The GitHub repository Princessleya555/BalanceIOT contains a labelled image folder "dataset-2" with 13 categories: banane, carotte, carrot, champignon, citron, clementine, fraise, mais, poire, poivron, radis, tomate, tomate cerise. Examples follow, each with its label.

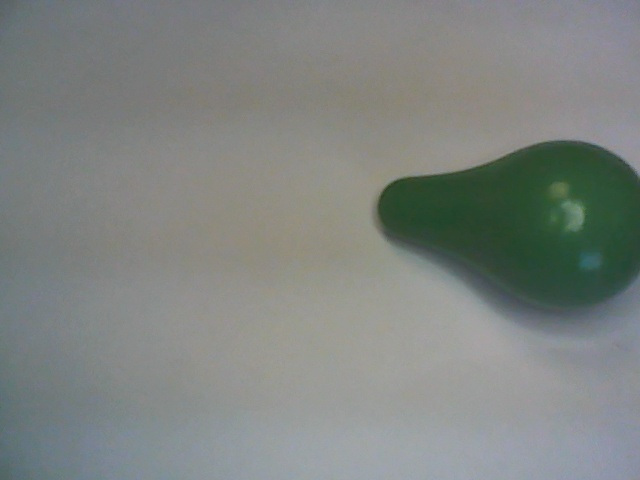
Label: poire

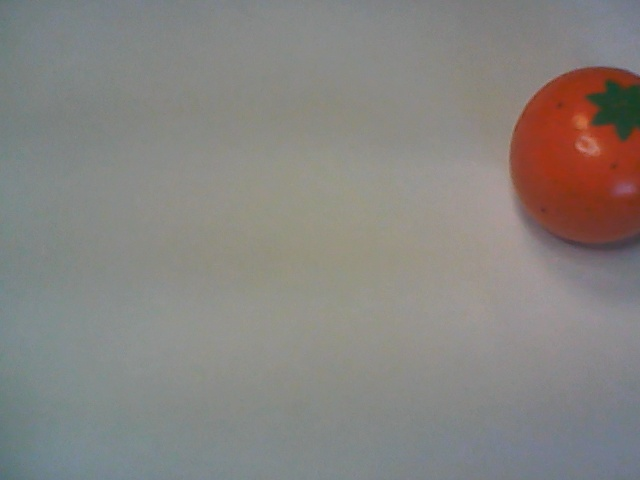
Label: clementine

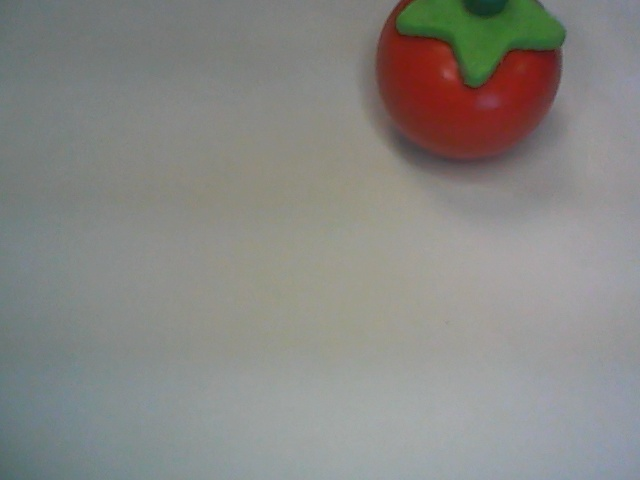
Label: tomate

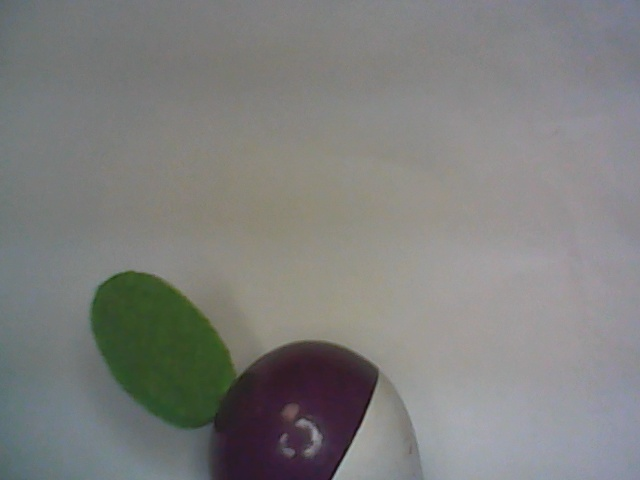
Label: radis

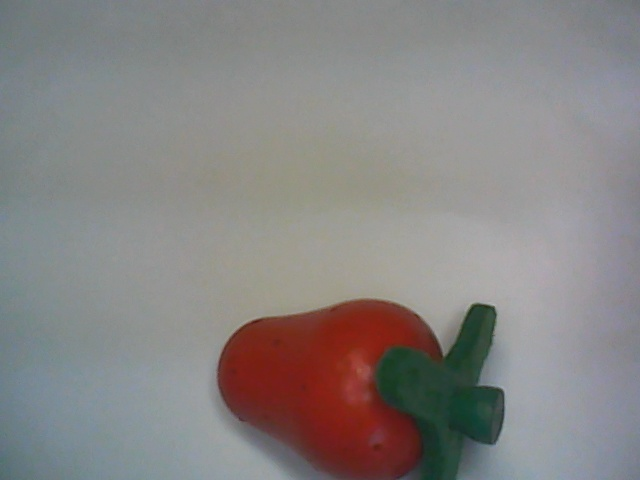
Label: fraise

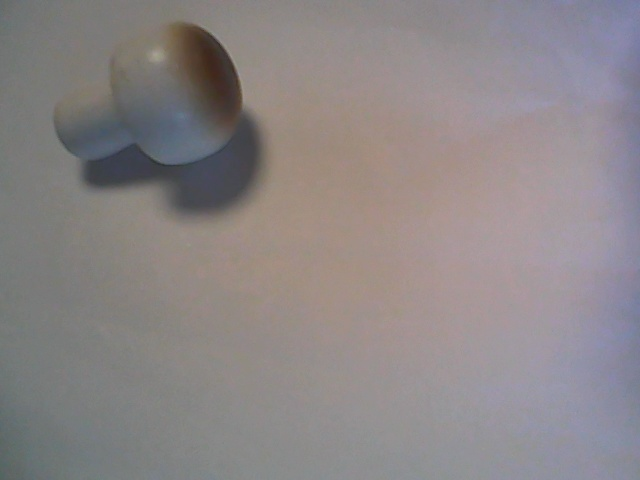
Label: champignon
